Run: headless pygame with SDL's dummy video driver; simulated clock (each Clock.tick advances the game by its frame time, no real sleeping); random seed 0; keys injected as events and as key.get_pressed() state; no mouse input.
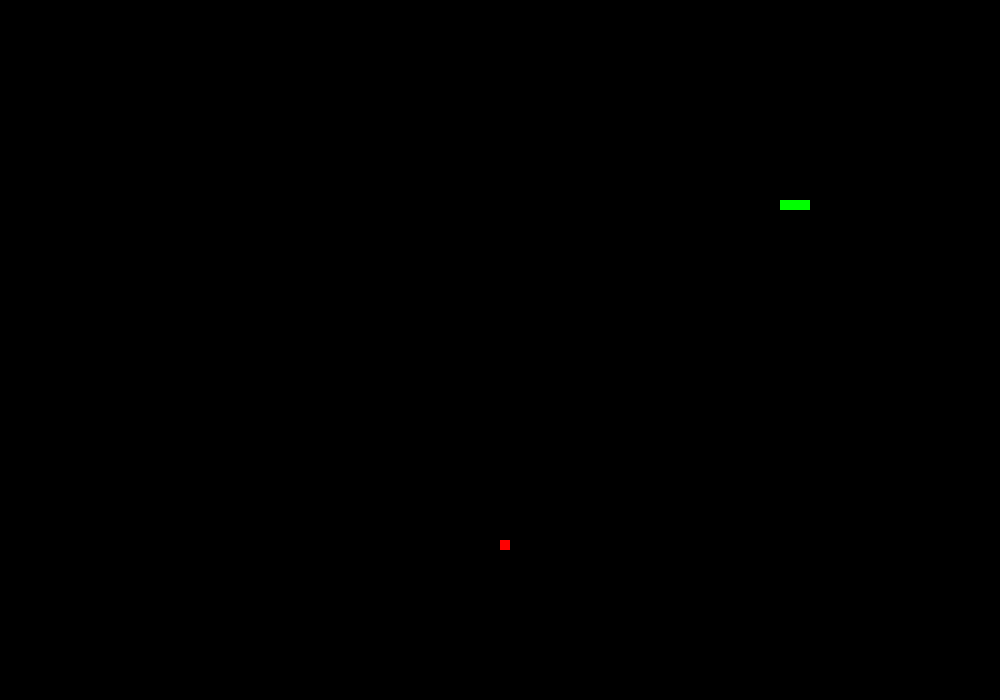
Frame 1 of 4 · flips 1–60 · no input
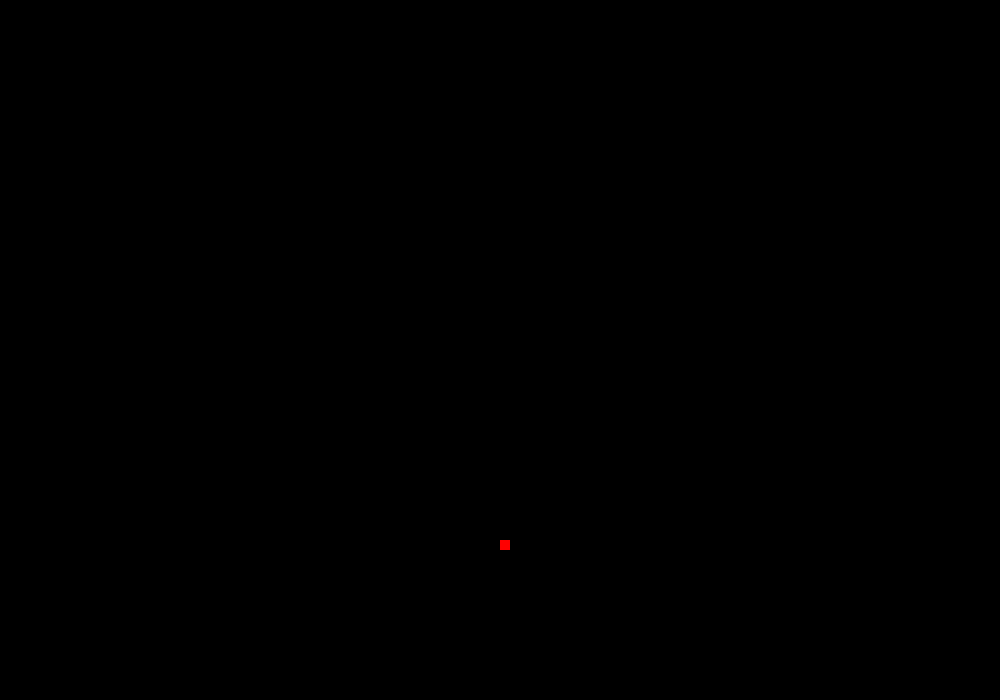
Frame 2 of 4 · flips 61–180 · tapped SPACE, RETURN · held RIGHT (→), D
Frame 3 of 4 · flips 181–300 · held DOWN (↓), S · screen unchanged from frame 2, image omitted
Frame 4 of 4 · flips 301–420 · held LEFT (←), A, UP (↑), W · screen unchanged from frame 3, image omitted

The pygame program that drew these frames:

import pygame, sys, random


#основной класс змеи
class Snake:
    def __init__(self, display, bodies, move, color):
        self.color = color
        self.rects = [pygame.Rect(i[0], i[1]) for i in bodies]
        self.display = display
        self.move = move
        self.vectors = {'UP': (0, -10), 'DOWN': (0, 10), 'LEFT': (-10, 0), 'RIGHT': (10, 0)}
    
    #метод отрисовки
    def draw(self, apple):
        self.move_snake(apple)
        for i in self.rects:
            pygame.draw.rect(self.display, self.color, i)
    
    
    #функция движения
    def move_snake(self, apple):
        if self.rects[0].colliderect(apple):
            self.rects = [self.rects[0].move(self.vectors[self.move])] + self.rects
        else:
            self.rects = [self.rects[0].move(self.vectors[self.move])] + self.rects[:-1]
    
    #смена напрвления движения
    def change_direction(self, direction):
        print(self.move)
        if self.move == 'DOWN' and direction != 'UP':
            print('down')
            self.move = direction
        elif self.move == 'UP' and direction != 'DOWN':
            print('UP')
            self.move = direction
        elif self.move == 'RIGHT' and direction != 'LEFT':
            print('RIGHT')
            self.move = direction
        elif self.move == 'LEFT' and direction != 'RIGHT':
            print('LEFT')
            self.move = direction

class Apple:
    def __init__(self, display, x, y, color):
        self.x = x
        self.y = y
        self.color = color
        self.rect = pygame.Rect(x, y, 10, 10)
        self.display = display

    def draw(self):
        pygame.draw.rect(self.display, self.color, self.rect)

    def change_position(self, x, y):
        self.rect = pygame.Rect(x, y, 10, 10)

    def check_collision(self, rects):
        return self.rect.colliderect(rects)



#инициализация pygame
pygame.init()
display = pygame.display.set_mode((1000, 700))
pygame.event.get()

#создание основных классов
snake = Snake(display, [[(200 - i * 10, 200), (10, 10)] for i in range(3)], 'RIGHT', (0, 255, 0))
apple = Apple(display, random.randint(1, 100) * 10, random.randint(1, 70) * 10, (255, 0, 0))
clock = pygame.time.Clock()


#главный цикл
while True:
    for i in pygame.event.get():
        if i.type == pygame.QUIT:
            sys.exit()
    keys = pygame.key.get_pressed()
    if keys[pygame.K_UP]:
        snake.change_direction('UP')
    elif keys[pygame.K_DOWN]:
        snake.change_direction('DOWN')
    elif keys[pygame.K_RIGHT]:
        snake.change_direction('RIGHT')
    elif keys[pygame.K_LEFT]:
        snake.change_direction('LEFT')
    display.fill((0, 0, 0))
    apple.draw()
    snake.draw(apple)
    if apple.check_collision(snake.rects[0]):
        apple.change_position(random.randint(1, 99) * 10, random.randint(1, 69) * 10)
    pygame.display.update()
    clock.tick(10)
